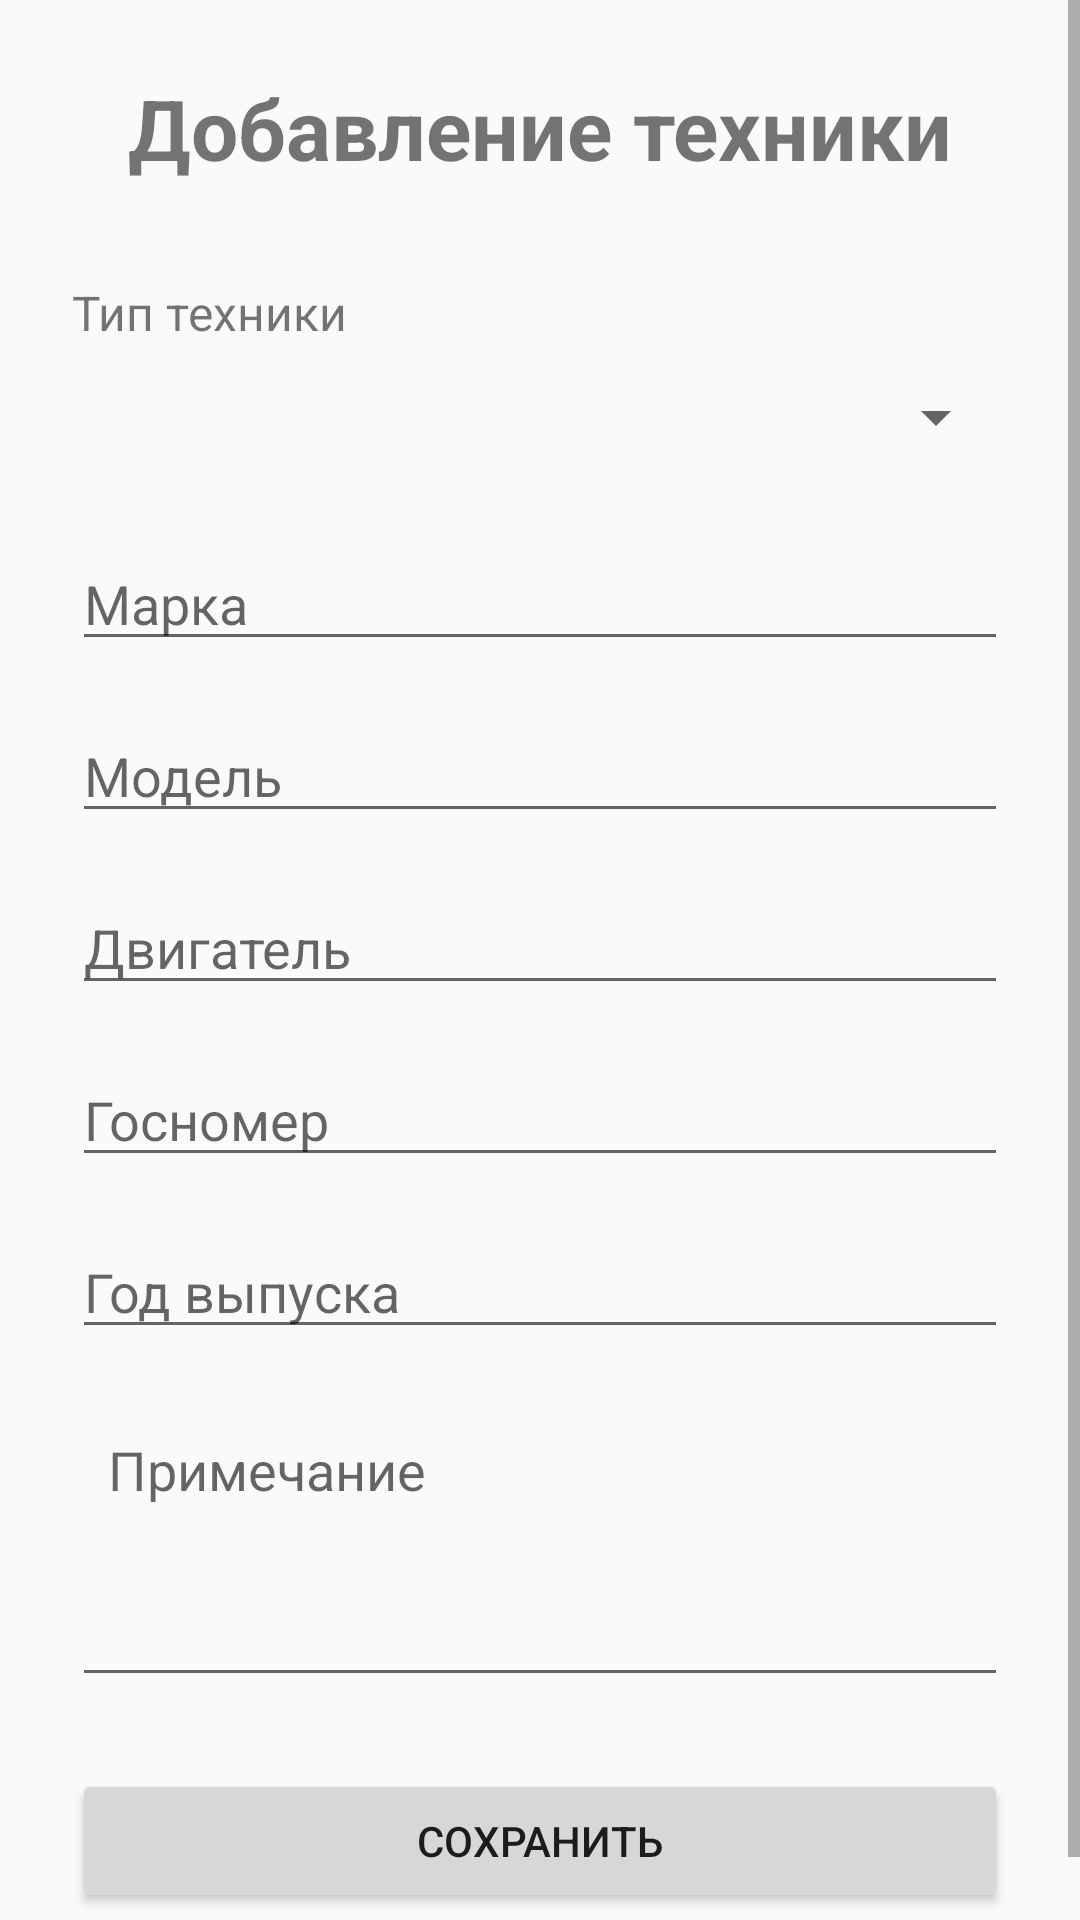

Produce the Android XML layout that renders to this screen, including the resource entries it uses.
<!-- AndroidManifest.xml: application theme AppTheme -->
<!-- res/layout/activity_add_vehicle.xml -->
<?xml version="1.0" encoding="utf-8"?>
<ScrollView
    xmlns:android="http://schemas.android.com/apk/res/android"
    android:layout_width="match_parent"
    android:layout_height="match_parent">

    <LinearLayout
        android:layout_width="match_parent"
        android:layout_height="wrap_content"
        android:orientation="vertical"
        android:padding="24dp">

        <TextView
		android:id="@+id/textVehicleFormTitle"
            android:layout_width="match_parent"
            android:layout_height="wrap_content"
            android:text="Добавление техники"
            android:textSize="28sp"
            android:textStyle="bold"
            android:gravity="center"
            android:paddingBottom="32dp" />

        <TextView
            android:layout_width="match_parent"
            android:layout_height="wrap_content"
            android:text="Тип техники"
            android:textSize="16sp" />

        <Spinner
            android:id="@+id/spinnerVehicleType"
            android:layout_width="match_parent"
            android:layout_height="48dp" />
			

<AutoCompleteTextView
            android:id="@+id/editBrand"
            android:layout_width="match_parent"
            android:layout_height="wrap_content"
            android:hint="Марка"
            android:inputType="text"
            android:layout_marginTop="16dp" />

<AutoCompleteTextView
            android:id="@+id/editModel"
            android:layout_width="match_parent"
            android:layout_height="wrap_content"
            android:hint="Модель"
            android:inputType="text"
            android:layout_marginTop="16dp" />
			
			<AutoCompleteTextView
    android:id="@+id/editEngine"
    android:layout_width="match_parent"
    android:layout_height="wrap_content"
    android:hint="Двигатель"
    android:inputType="text"
    android:completionThreshold="1"
    android:layout_marginTop="16dp" />

<TextView
    android:id="@+id/textEngineSpecs"
    android:layout_width="match_parent"
    android:layout_height="wrap_content"
    android:textSize="16sp"
    android:padding="12dp"
    android:visibility="gone" />

        <EditText
            android:id="@+id/editNumber"
            android:layout_width="match_parent"
            android:layout_height="wrap_content"
            android:hint="Госномер"
            android:inputType="text"
            android:layout_marginTop="16dp" />

        <EditText
            android:id="@+id/editYear"
            android:layout_width="match_parent"
            android:layout_height="wrap_content"
            android:hint="Год выпуска"
            android:inputType="number"
            android:maxLength="4"
            android:layout_marginTop="16dp" />

        <EditText
            android:id="@+id/editNote"
            android:layout_width="match_parent"
            android:layout_height="100dp"
            android:hint="Примечание"
            android:gravity="top"
            android:inputType="textMultiLine"
            android:padding="12dp"
            android:layout_marginTop="16dp" />

        <Button
            android:id="@+id/buttonSaveVehicle"
            android:layout_width="match_parent"
            android:layout_height="wrap_content"
            android:text="Сохранить"
            android:layout_marginTop="24dp" />

    </LinearLayout>

</ScrollView>
<!-- resources referenced by this layout -->
<resources>
  <style name="AppTheme" parent="Theme.AppCompat.Light.DarkActionBar">
          
          <item name="colorPrimary">@color/colorPrimary</item>
          <item name="colorPrimaryDark">@color/colorPrimaryDark</item>
          <item name="colorAccent">@color/colorAccent</item>
      </style>
  <!-- not gathered from this repository: default colours our renderer supplied (Android Studio template values) -->
  <color name="colorPrimary">#FF6200EE</color>
  <color name="colorPrimaryDark">#FF3700B3</color>
  <color name="colorAccent">#FF03DAC5</color>
</resources>
